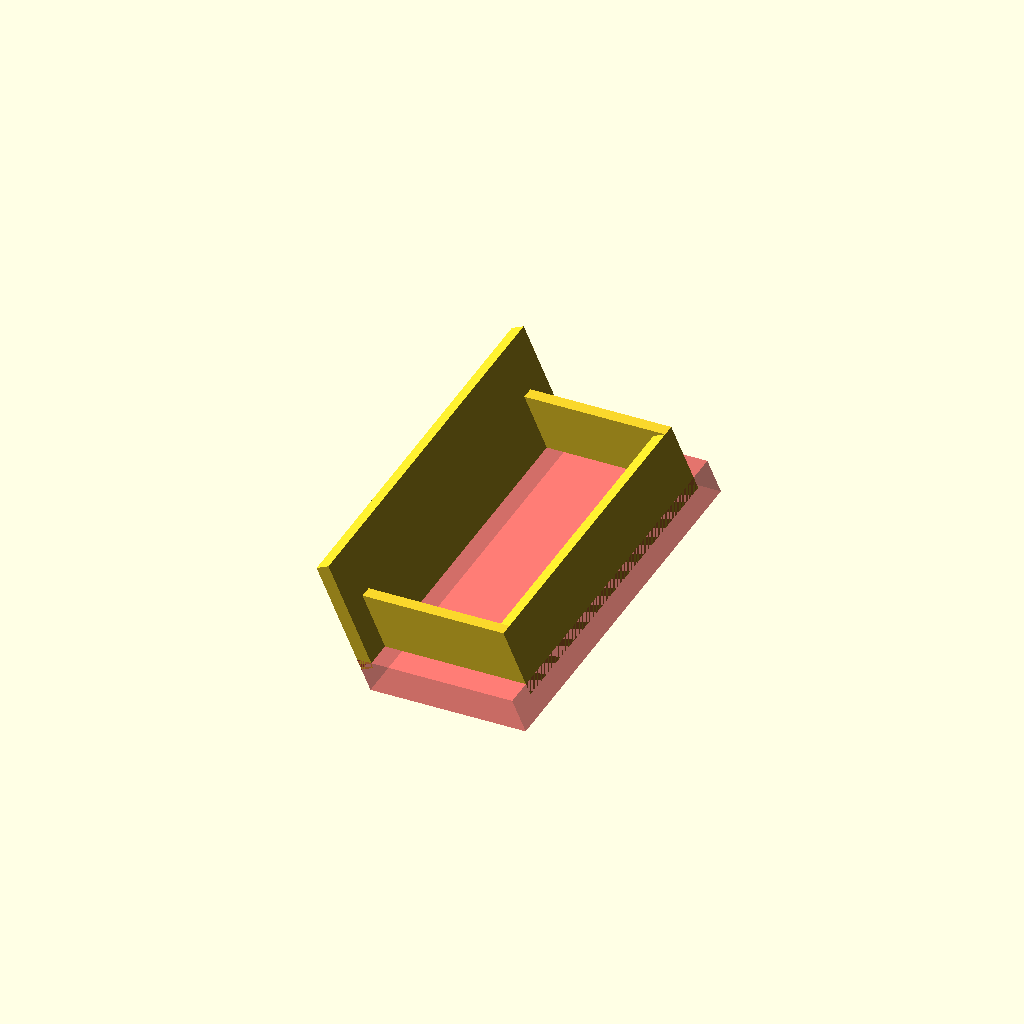
Cell 1: rendered with the file's own defaults.
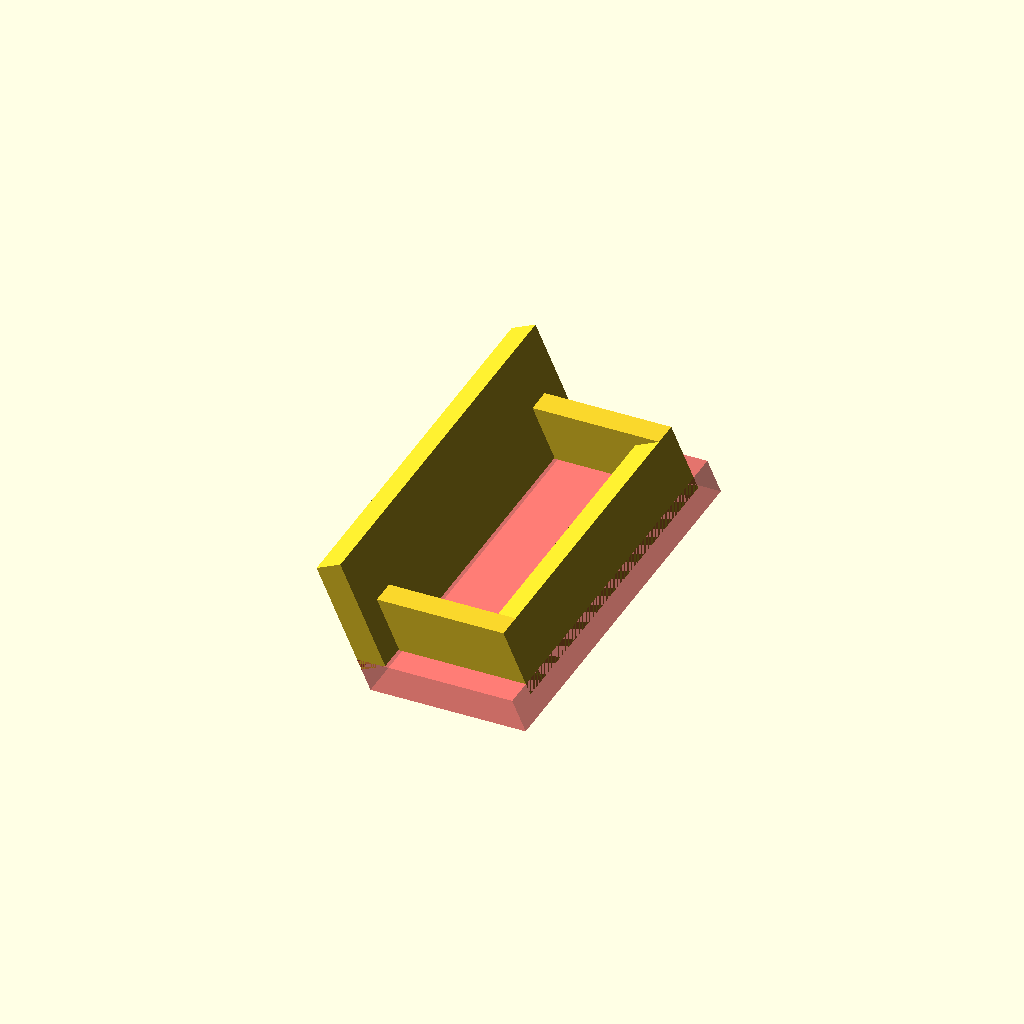
Cell 2: wallThickness = 2.4 (everything else at default).
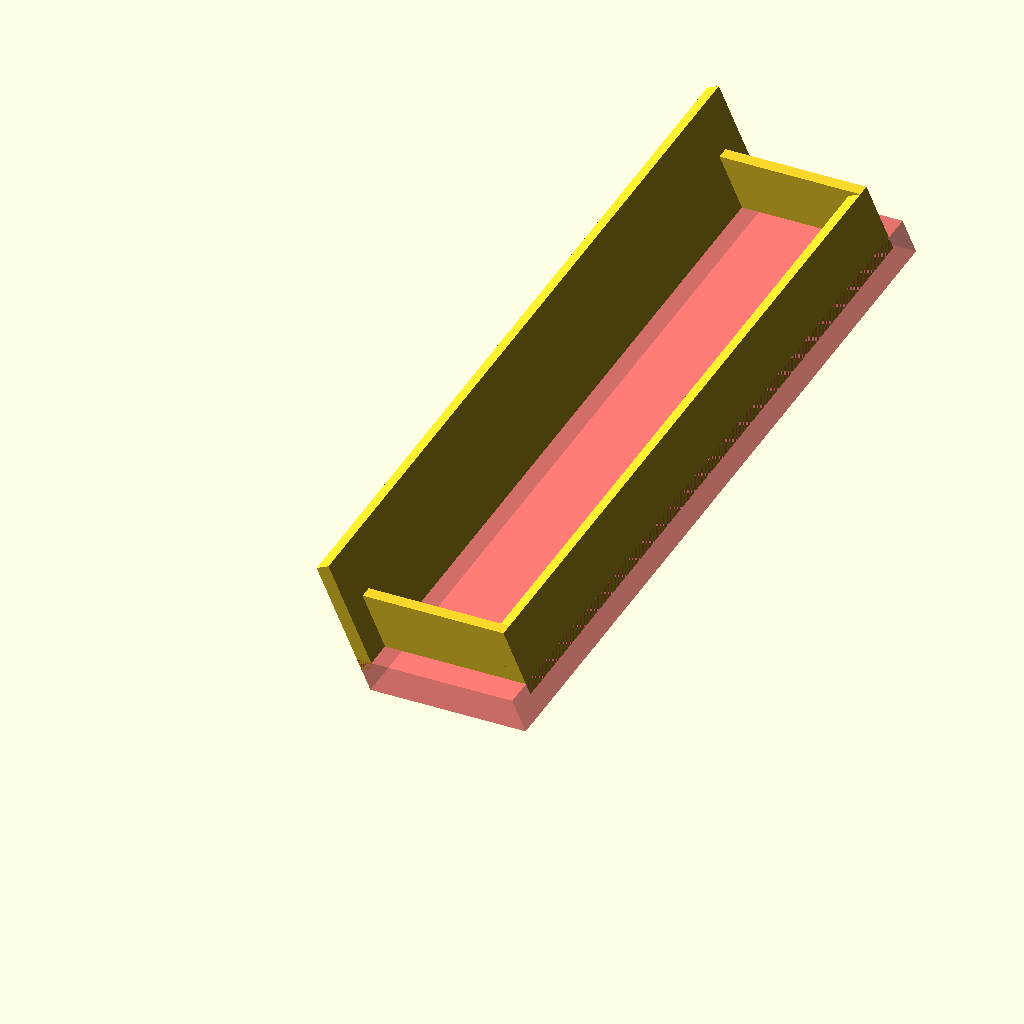
Cell 3: width = 77 (everything else at default).
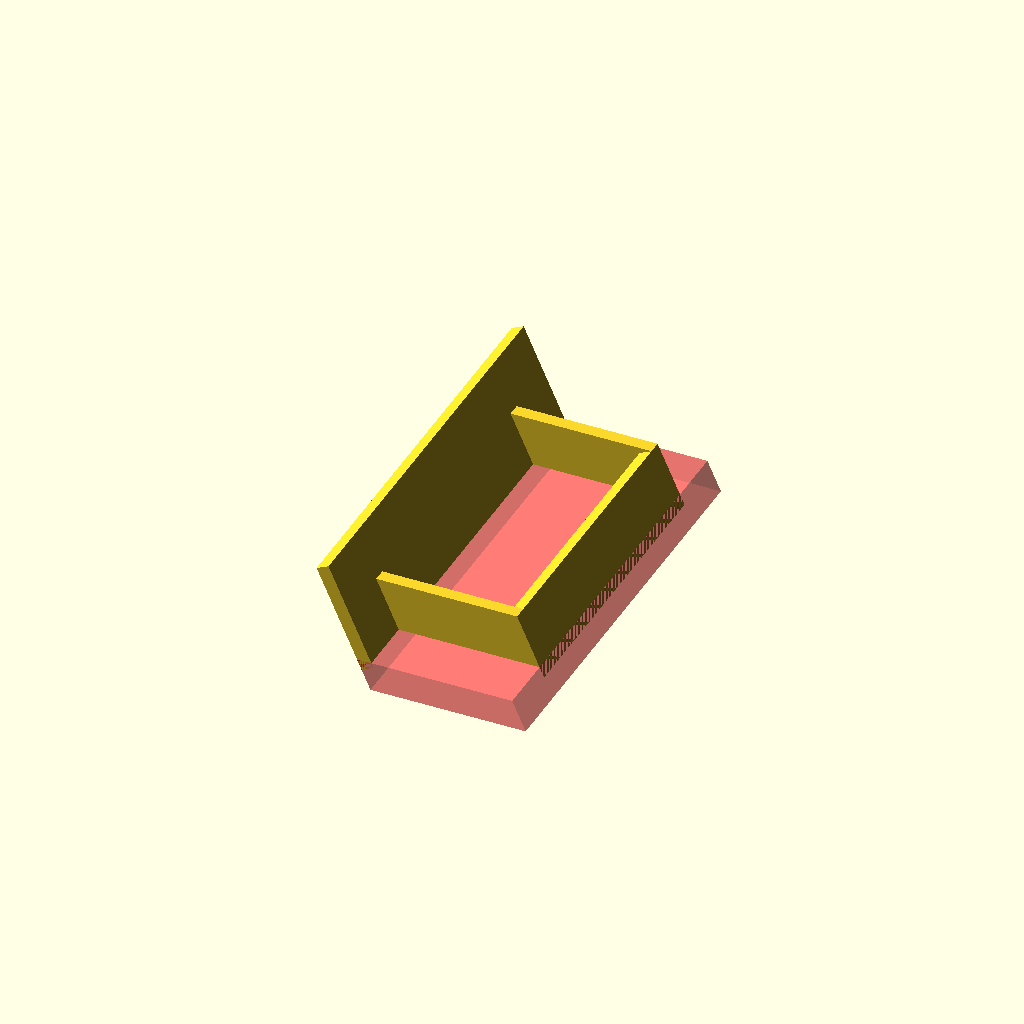
Cell 4: border = 5.4 (everything else at default).
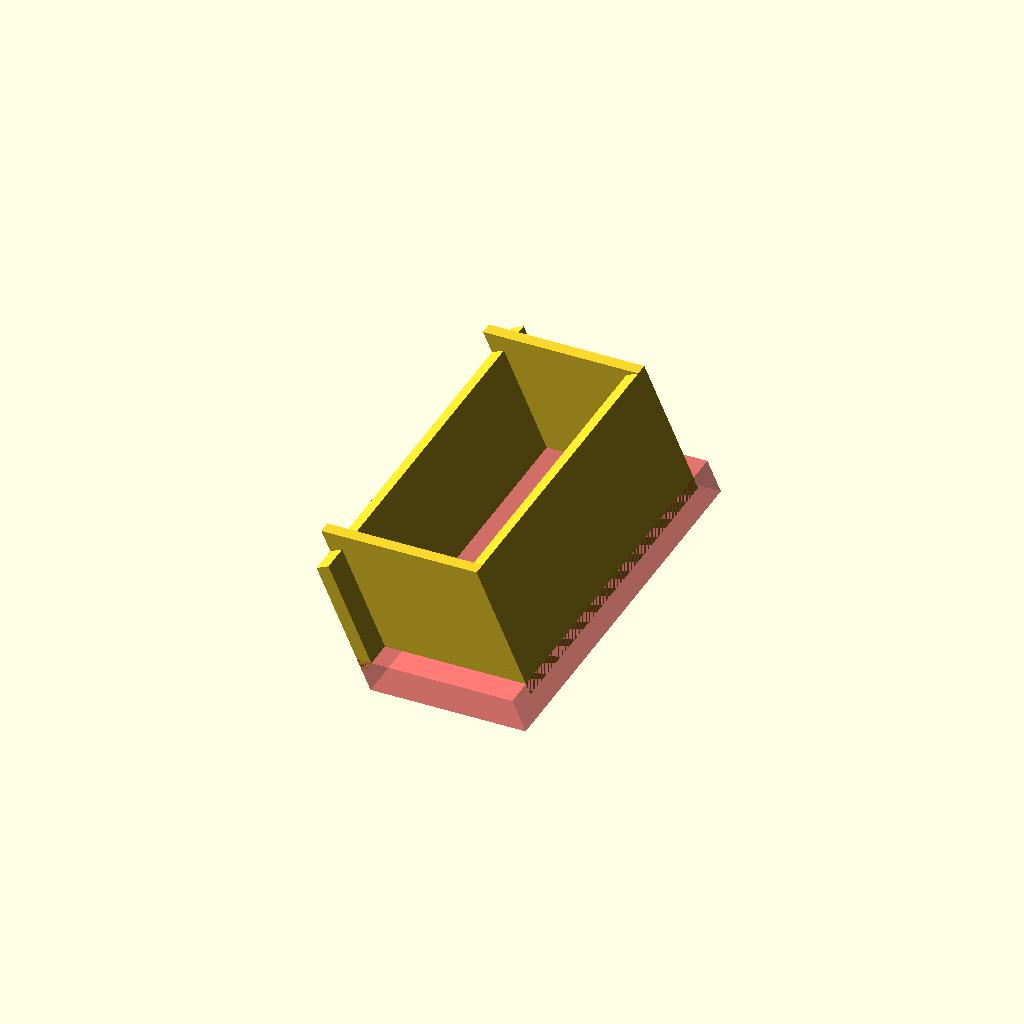
Cell 5: the same model with lowHeight = 12.
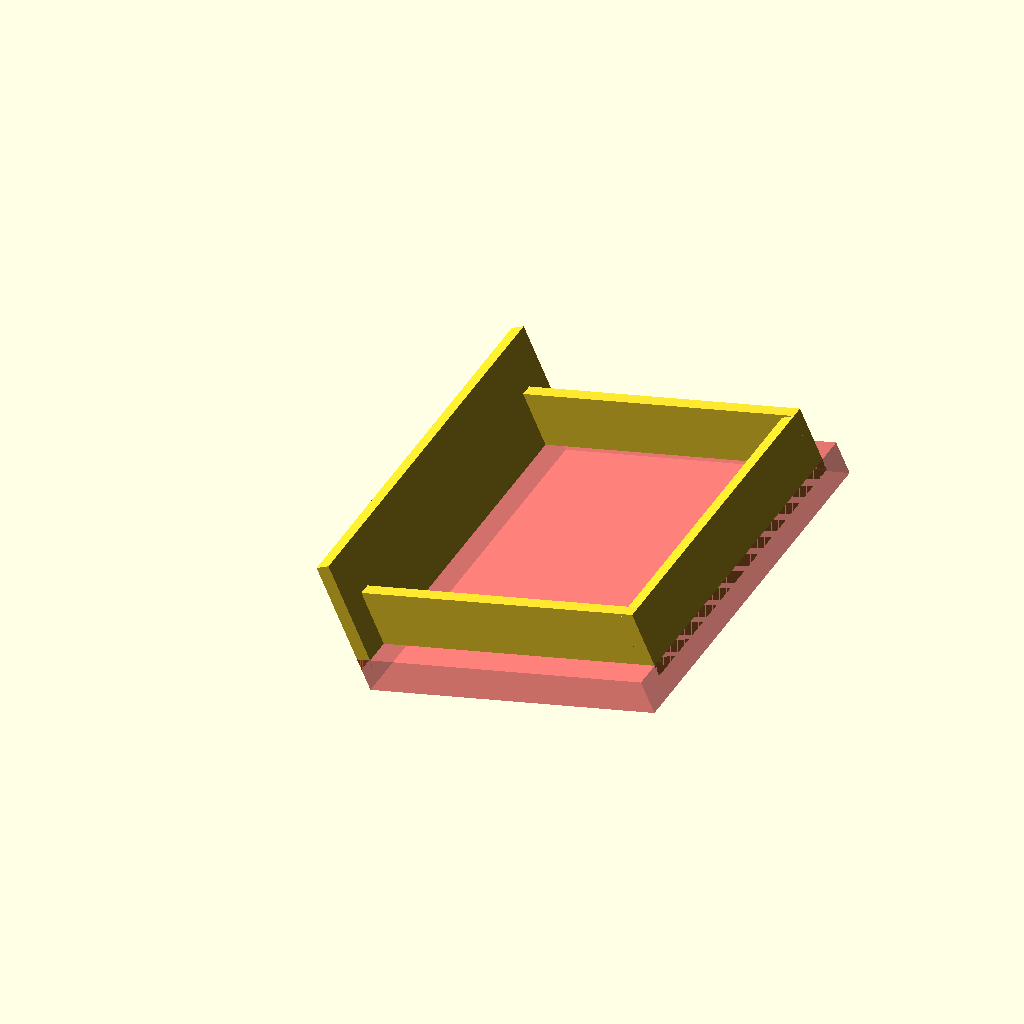
Cell 6: the same model with depth = 26.
One fixed orthographic camera (rotation 55°, 0°, 25°; colour scheme Cornfield) for every cell.
OpenSCAD source file openScad/handle/handle.scad:
wallThickness = 1.2;
width = 38.5;
border = 2.7;
lowHeight = 6;
depth = 13;
lowerSift = -5.9;

rotate([0, -24.4, 0]){
	difference(){
		union(){
			cube([wallThickness, width, 10]);
			
			translate([0, border, 0]){
				slope();
			}
			translate([0, width-wallThickness-border, 0]){
				slope();
			}
			translate([depth-wallThickness, border, lowerSift]){
				cube([wallThickness, width-2*border, lowHeight]);
			}
		}
		#translate([0, 0, -2])
			hull(){
				cube([1e-5, width, 3]);
				translate([depth, 0, lowerSift])
					cube([1e-5, width, 3]);
			}
	}
}

module slope(){
	hull(){
		cube([1e-5, wallThickness, lowHeight]);
		translate([depth, 0, lowerSift])
			cube([1e-5, wallThickness, lowHeight]);
	}
}
Customizer parameters (derived from the source; name, type, default, range or options):
wallThickness: number, default 1.2
width: number, default 38.5
border: number, default 2.7
lowHeight: number, default 6
depth: number, default 13
lowerSift: number, default -5.9
